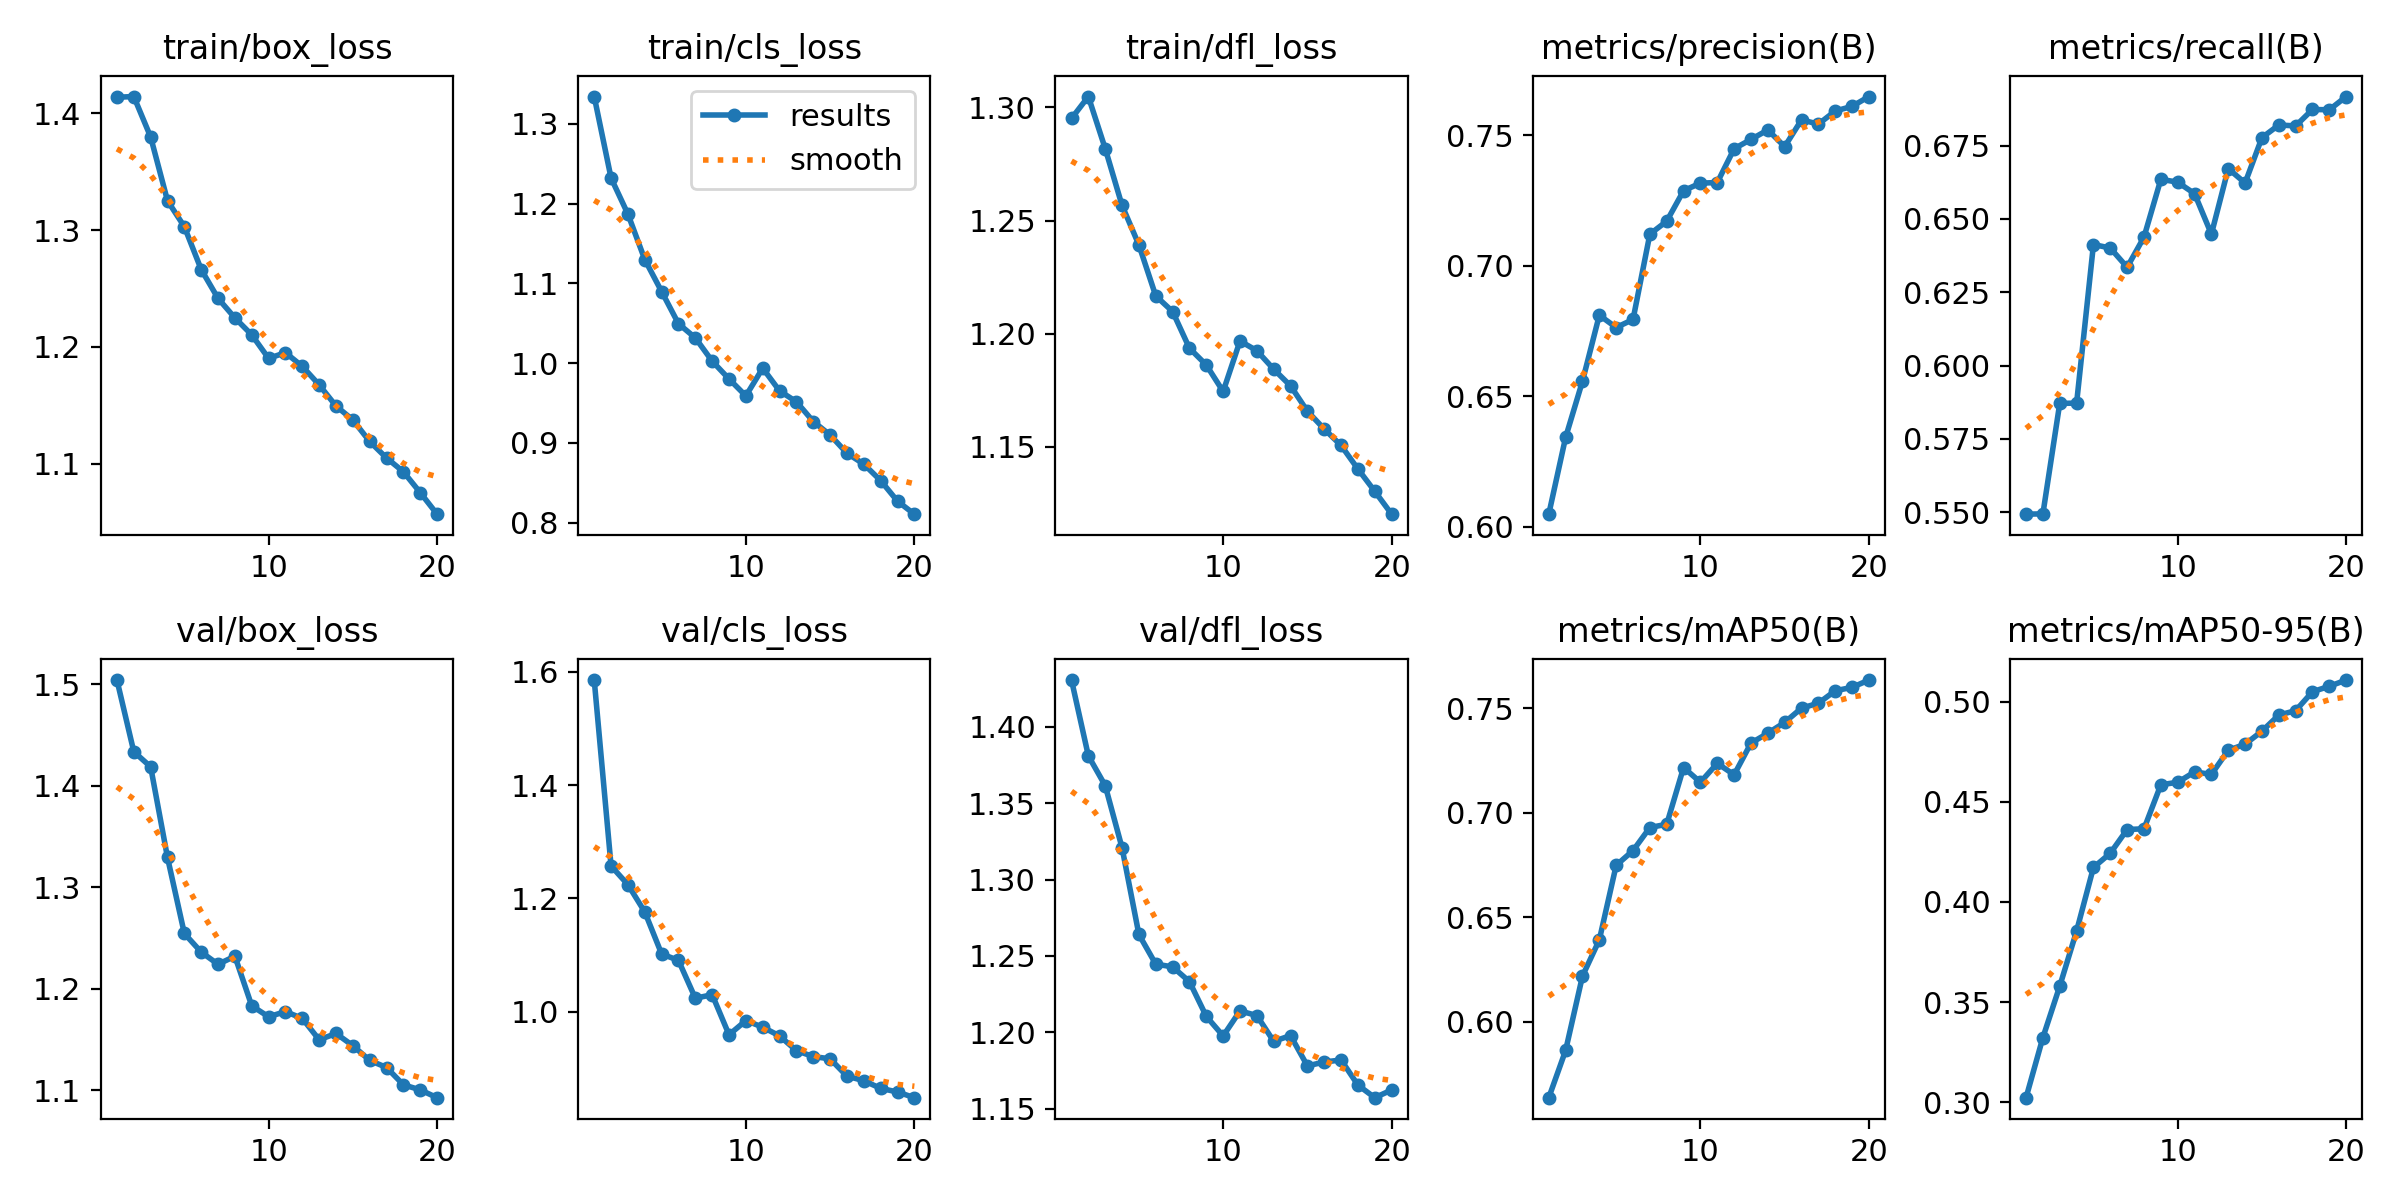

The data file committed next to this chart (first rows):
epoch, time, train/box_loss, train/cls_loss, train/dfl_loss, metrics/precision(B), metrics/recall(B), metrics/mAP50(B), metrics/mAP50-95(B), val/box_loss, val/cls_loss, val/dfl_loss, lr/pg0, lr/pg1, lr/pg2
1, 174.5, 1.414, 1.334, 1.295, 0.6049, 0.5494, 0.5636, 0.3023, 1.504, 1.585, 1.431, 0.0006653, 0.0006653, 0.0006653
2, 345.5, 1.414, 1.232, 1.305, 0.6343, 0.5495, 0.5862, 0.3323, 1.434, 1.257, 1.381, 0.001266, 0.001266, 0.001266
3, 515.1, 1.38, 1.187, 1.282, 0.6558, 0.5871, 0.6218, 0.358, 1.419, 1.224, 1.362, 0.001801, 0.001801, 0.001801
4, 684.2, 1.325, 1.13, 1.257, 0.6811, 0.5872, 0.6391, 0.3855, 1.329, 1.176, 1.321, 0.001703, 0.001703, 0.001703
5, 853, 1.303, 1.09, 1.239, 0.6764, 0.6413, 0.6748, 0.4172, 1.254, 1.102, 1.264, 0.001604, 0.001604, 0.001604
6, 1022, 1.266, 1.049, 1.217, 0.6794, 0.6401, 0.6819, 0.4243, 1.236, 1.09, 1.245, 0.001505, 0.001505, 0.001505
7, 1191, 1.242, 1.032, 1.21, 0.7121, 0.6335, 0.693, 0.4362, 1.224, 1.024, 1.243, 0.001406, 0.001406, 0.001406
8, 1359, 1.225, 1.003, 1.194, 0.7171, 0.6438, 0.6945, 0.4365, 1.232, 1.03, 1.233, 0.001307, 0.001307, 0.001307
9, 1528, 1.21, 0.9802, 1.186, 0.7287, 0.6635, 0.7217, 0.4585, 1.183, 0.9589, 1.21, 0.001208, 0.001208, 0.001208
10, 1696, 1.19, 0.959, 1.174, 0.7317, 0.6625, 0.7146, 0.4598, 1.172, 0.984, 1.198, 0.001109, 0.001109, 0.001109
11, 1864, 1.195, 0.9938, 1.197, 0.7319, 0.6586, 0.7237, 0.4649, 1.178, 0.9724, 1.214, 0.00101, 0.00101, 0.00101
12, 2031, 1.183, 0.9653, 1.192, 0.7448, 0.6448, 0.7182, 0.4637, 1.171, 0.9569, 1.211, 0.000911, 0.000911, 0.000911
13, 2197, 1.168, 0.9516, 1.184, 0.7484, 0.6672, 0.7334, 0.4757, 1.15, 0.9309, 1.194, 0.000812, 0.000812, 0.000812
14, 2364, 1.149, 0.9269, 1.177, 0.752, 0.6623, 0.7381, 0.4788, 1.156, 0.9204, 1.198, 0.000713, 0.000713, 0.000713
15, 2531, 1.137, 0.9101, 1.166, 0.7456, 0.6777, 0.7433, 0.4853, 1.144, 0.9165, 1.178, 0.000614, 0.000614, 0.000614
16, 2698, 1.119, 0.8872, 1.158, 0.7559, 0.6821, 0.7502, 0.4933, 1.129, 0.8859, 1.181, 0.000515, 0.000515, 0.000515
17, 2865, 1.105, 0.8735, 1.151, 0.7542, 0.6817, 0.7525, 0.4955, 1.122, 0.8778, 1.182, 0.000416, 0.000416, 0.000416
18, 3031, 1.093, 0.8529, 1.14, 0.7593, 0.6873, 0.7585, 0.505, 1.105, 0.8643, 1.165, 0.000317, 0.000317, 0.000317
19, 3198, 1.075, 0.8271, 1.13, 0.761, 0.6872, 0.7601, 0.5077, 1.1, 0.8579, 1.157, 0.000218, 0.000218, 0.000218
20, 3364, 1.057, 0.8108, 1.12, 0.7648, 0.6917, 0.7636, 0.5108, 1.093, 0.8479, 1.162, 0.000119, 0.000119, 0.000119
